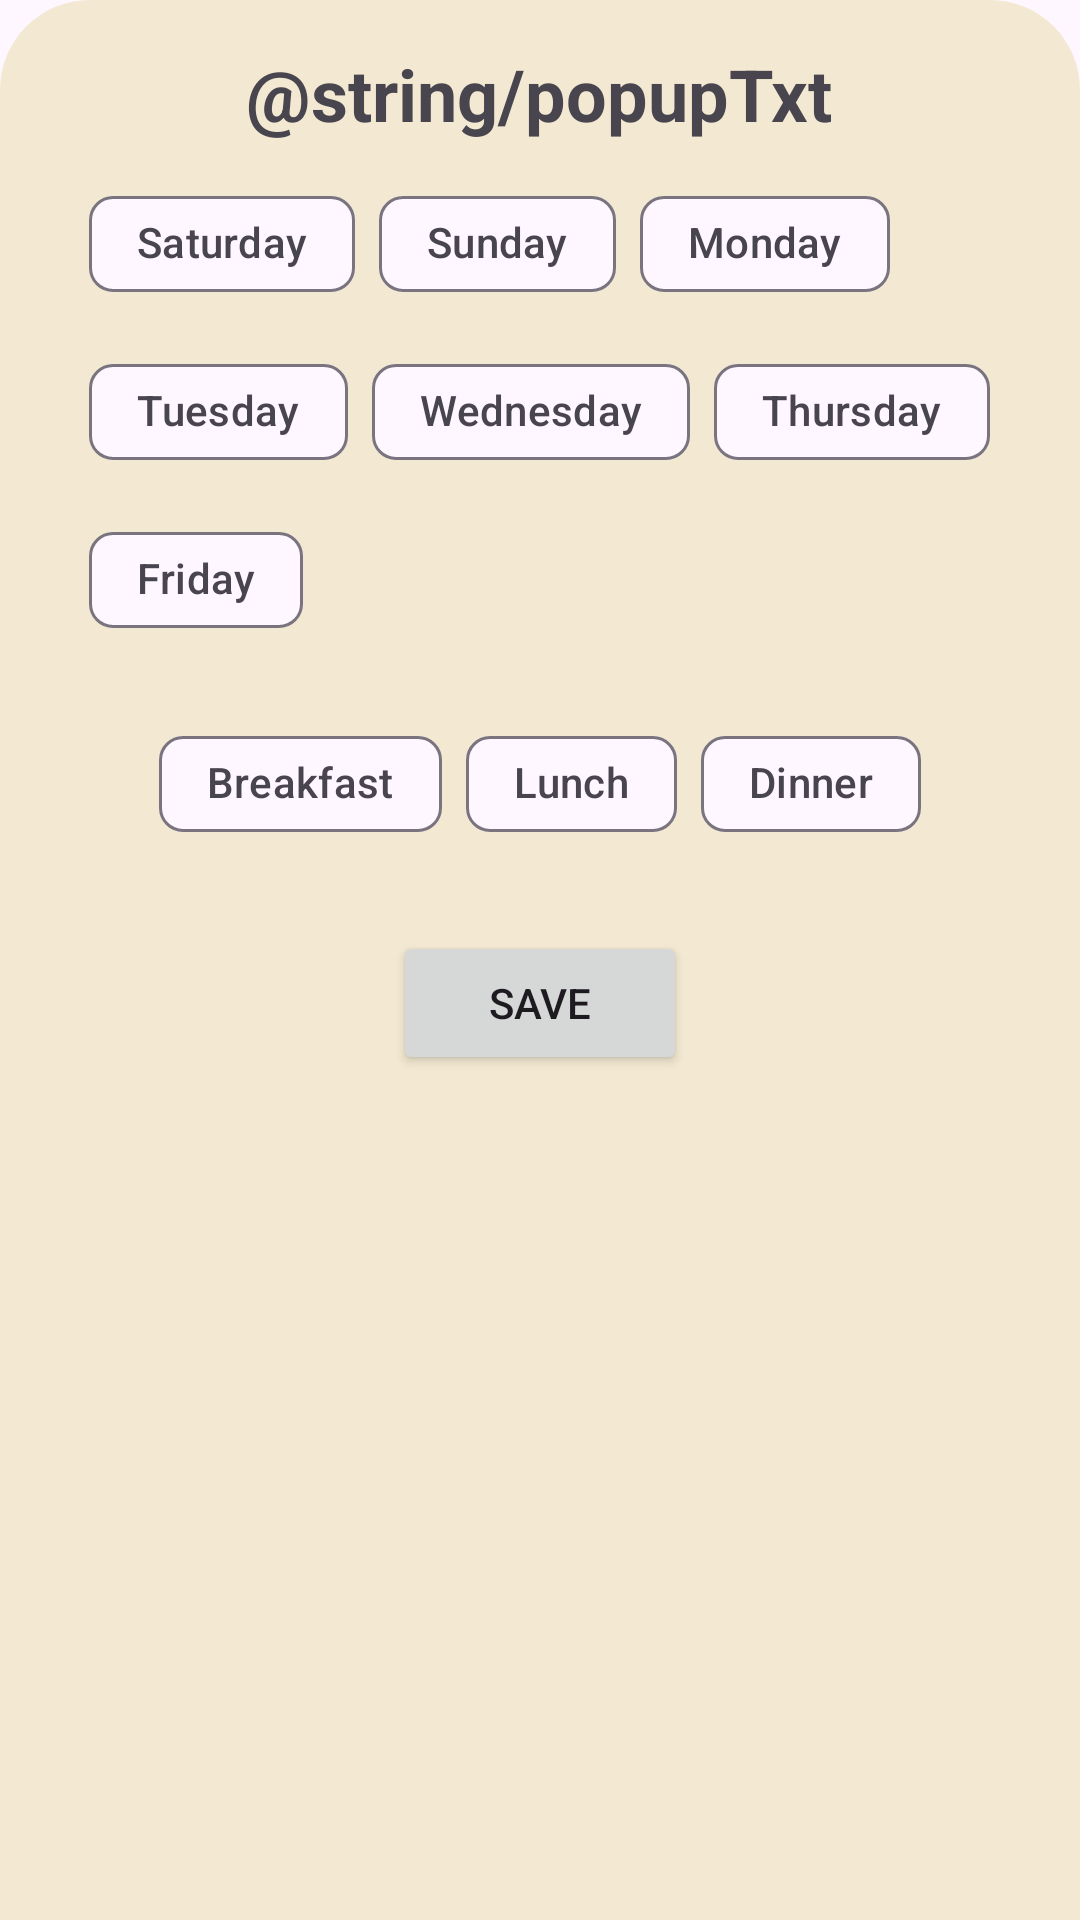

Layout XML and referenced resources for this Android screen:
<!-- AndroidManifest.xml: application theme Theme.MealPlannerApplication -->
<!-- res/layout/popup.xml -->
<?xml version="1.0" encoding="utf-8"?>
<LinearLayout xmlns:android="http://schemas.android.com/apk/res/android"
    xmlns:app="http://schemas.android.com/apk/res-auto"
    xmlns:tools="http://schemas.android.com/tools"
    android:layout_width="match_parent"
    android:layout_height="match_parent"
    android:layout_gravity="center_horizontal"
    android:background="@drawable/popup_shape"

    android:orientation="vertical">


    <TextView
        android:id="@+id/textView7"
        android:layout_width="wrap_content"
        android:layout_height="wrap_content"
        android:layout_gravity="center"
        android:layout_marginTop="5dp"
        android:text="@string/popupTxt"
        android:textSize="24sp"
        android:textStyle="bold" />

    <com.google.android.material.chip.ChipGroup
        android:id="@+id/daysChips"
        android:layout_width="wrap_content"
        android:layout_height="wrap_content"
        android:layout_gravity="center"
        android:layout_margin="10dp"

        app:singleSelection="true">

        <com.google.android.material.chip.Chip
            android:id="@+id/Saturday"
            style="@style/Widget.Material3.Chip.Filter"
            android:layout_width="wrap_content"
            android:layout_height="wrap_content"
            android:text="Saturday"
            app:chipSpacingHorizontal="10dp" />

        <com.google.android.material.chip.Chip
            android:id="@+id/Sunday"
            style="@style/Widget.Material3.Chip.Filter"
            android:layout_width="wrap_content"
            android:layout_height="wrap_content"
            android:text="Sunday" />

        <com.google.android.material.chip.Chip
            android:id="@+id/Monday"
            style="@style/Widget.Material3.Chip.Filter"
            android:layout_width="wrap_content"
            android:layout_height="wrap_content"
            android:text="Monday" />

        <com.google.android.material.chip.Chip
            android:id="@+id/Tuesday"
            style="@style/Widget.Material3.Chip.Filter"
            android:layout_width="wrap_content"
            android:layout_height="wrap_content"
            android:text="Tuesday" />

        <com.google.android.material.chip.Chip
            android:id="@+id/Wednesday"
            style="@style/Widget.Material3.Chip.Filter"
            android:layout_width="wrap_content"
            android:layout_height="wrap_content"
            android:text="Wednesday" />

        <com.google.android.material.chip.Chip
            android:id="@+id/Thursday"
            style="@style/Widget.Material3.Chip.Filter"
            android:layout_width="wrap_content"
            android:layout_height="wrap_content"
            android:text="Thursday" />

        <com.google.android.material.chip.Chip
            android:id="@+id/Friday"
            style="@style/Widget.Material3.Chip.Filter"
            android:layout_width="wrap_content"
            android:layout_height="wrap_content"
            android:text="Friday" />

    </com.google.android.material.chip.ChipGroup>

    <com.google.android.material.chip.ChipGroup
        android:id="@+id/mealChips"
        android:layout_width="wrap_content"
        android:layout_height="wrap_content"
        android:layout_gravity="center"
        android:layout_margin="10dp"
        app:singleSelection="true"

        >

        <com.google.android.material.chip.Chip
            android:id="@+id/breakfastChip"
            style="@style/Widget.Material3.Chip.Filter"
            android:layout_width="wrap_content"
            android:layout_height="wrap_content"
            android:text="Breakfast" />

        <com.google.android.material.chip.Chip
            android:id="@+id/launchChip"
            style="@style/Widget.Material3.Chip.Filter"
            android:layout_width="wrap_content"
            android:layout_height="wrap_content"
            android:text="Lunch" />

        <com.google.android.material.chip.Chip
            android:id="@+id/dinnerChip"
            style="@style/Widget.Material3.Chip.Filter"
            android:layout_width="wrap_content"
            android:layout_height="wrap_content"
            android:text="Dinner" />
    </com.google.android.material.chip.ChipGroup>

    <Button
        android:id="@+id/saveBtn"
        android:layout_width="98dp"

        android:layout_height="wrap_content"
        android:layout_gravity="center"
        android:layout_marginTop="15dp"
        android:text="Save" />

</LinearLayout>
<!-- resources referenced by this layout -->
<resources>
  <!-- drawable popup_shape (drawable) -->
  <?xml version="1.0" encoding="utf-8"?>
  <shape xmlns:android="http://schemas.android.com/apk/res/android">
  
      <solid
          android:color="@color/background"/>
  
      <corners
          android:topLeftRadius="30dp"
          android:topRightRadius="30dp"
          />
      <padding
          android:left="10dp"
          android:right="10dp"
          android:top="10dp"
          android:bottom="10dp"/>
  
  </shape>
  <string name="popupTxt">Save meal to plan</string>
  <style name="Theme.MealPlannerApplication" parent="Base.Theme.MealPlannerApplication" />
  <color name="background">#F3E9D2</color>
  <style name="Base.Theme.MealPlannerApplication" parent="Theme.Material3.DayNight.NoActionBar">
          
           <item name="colorPrimary">@color/primary</item>
              <item name="colorPrimaryVariant">@color/primary_varient</item>
              <item name="colorSecondary">@color/secondary</item>
          <item name="colorSecondaryVariant">@color/secondary_varient</item>
  
  
      </style>
  <color name="primary">#F06543</color>
  <color name="primary_varient">#4B88A2</color>
  <color name="secondary">#88D498</color>
  <color name="secondary_varient">#C6DABF</color>
</resources>
